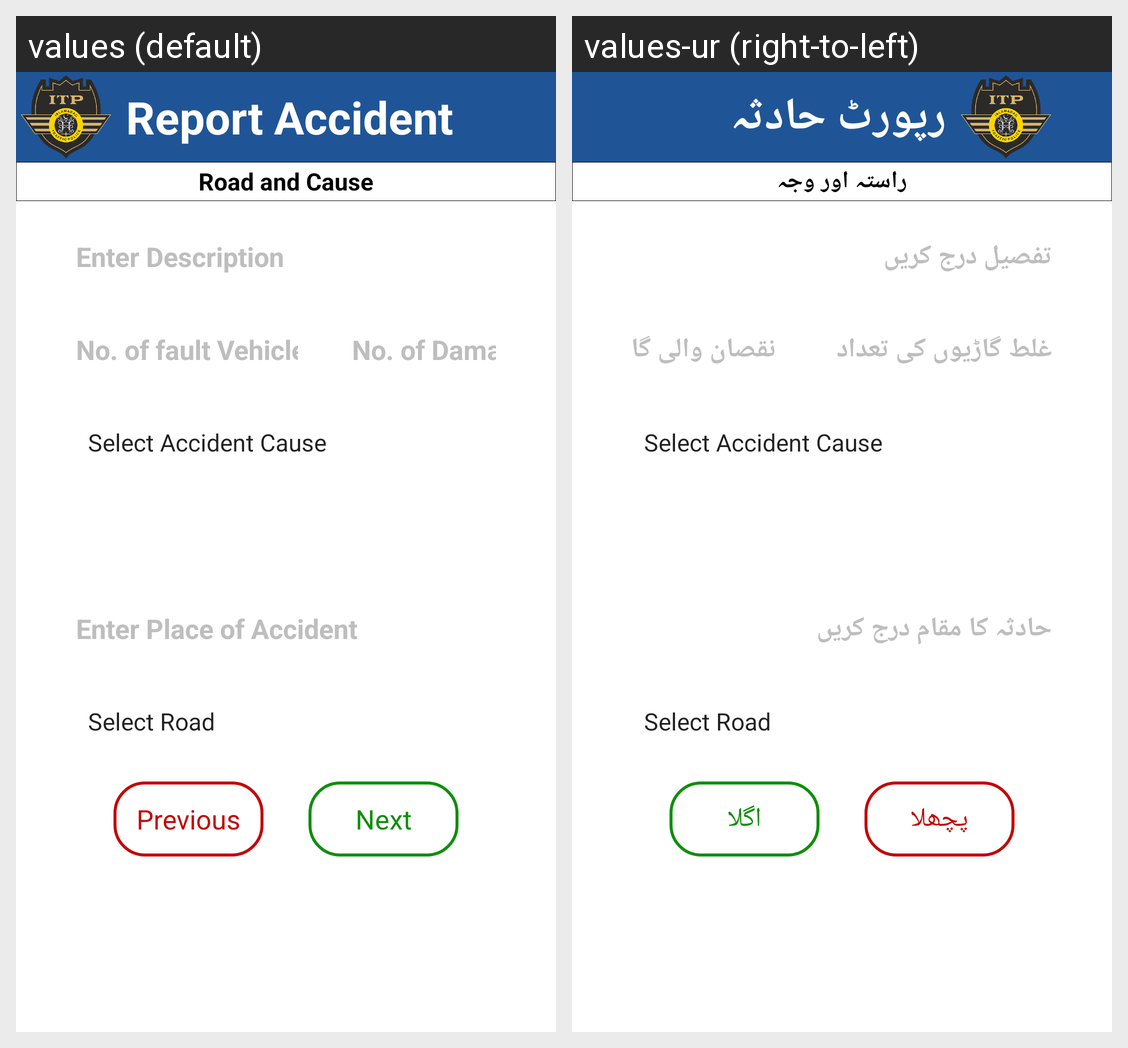

The same Android screen rendered under two of its app's locales, left to right. List the strings drawn on it with the default value and each locale's translation.
Android screen res/layout/road_and_cause.xml rendered under 2 locales, left to right: values (default), values-ur (right-to-left). Device: Nexus 5 (rendered at 1080×1920; each locale shown at half size, 540×960, under a caption strip naming it); theme Theme.AccidentReportsITP.
Strings drawn on this screen, with the default value and each locale's value (text and hints the layout hard-codes, and strings that could not be matched under every locale, appear in the picture but are not listed):

Top_name
  values: Report Accident
  values-ur: رپورٹ حادثہ

road_cause_label
  values: Road and Cause
  values-ur: راستہ اور وجہ

description_hint
  values: Enter Description
  values-ur: تفصیل درج کریں

fault_vehicle_hint
  values: No. of fault Vehicles
  values-ur: غلط گاڑیوں کی تعداد

damage_vehicle_hint
  values: No. of Damage Vehicles
  values-ur: نقصان والی گاڑیوں کی تعداد

place_accident_hint
  values: Enter Place of Accident
  values-ur: حادثہ کا مقام درج کریں

previous
  values: Previous
  values-ur: پچھلا

next
  values: Next
  values-ur: اگلا
